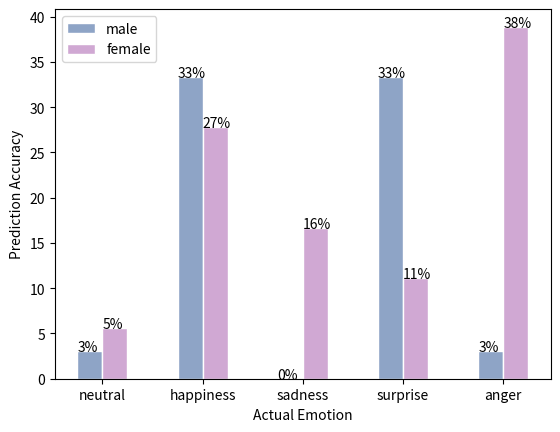

Generate this figure with matplotlib:
from matplotlib import pyplot as plt 
import numpy as np


# corr_m_happy	[ 1 11 0 11 10]	corr_f_happy	[1 5 3 2 7]
# mfcc_m_surprised	[1 5 0 6 4]	mfcc_f_surprised	[ 1 1 3 13 1]
# rf_m_neutral	[0 4 0 0 0]	rf_f_neutral	[0 0 0 1 2]
# rf_m_surprised	[0 8 0 8 0]	rf_f_surprised	[ 0 3 0 14 2]

barWidth = 0.25
r1 = np.arange(5)
r2 = [x + barWidth for x in r1]

# corr happy: 
c_m_accuracies = [3.0303, 33.3333, 0, 33.3333, 3.0303]
c_f_accuracies = [5.5556, 27.7778, 16.6667, 11.1111, 38.8889]

# Make the plot
plt.bar(r1, c_m_accuracies, color='#8EA4C6', width=barWidth, edgecolor='white', label='male')
plt.bar(r2, c_f_accuracies, color='#D0A8D3', width=barWidth, edgecolor='white', label='female')

plt.xlabel('Actual Emotion')
plt.ylabel('Prediction Accuracy')
plt.xticks([r + barWidth/2 for r in range(len(c_m_accuracies))], ['neutral', 'happiness', 'sadness', 'surprise', 'anger'])
plt.legend()
for i, v in enumerate(c_m_accuracies):
    plt.text(r1[i]-barWidth/2, v, str(int(v))+"%")
for i, v in enumerate(c_f_accuracies):
    plt.text(r1[i]+barWidth/2, v, str(int(v))+"%")
plt.show()